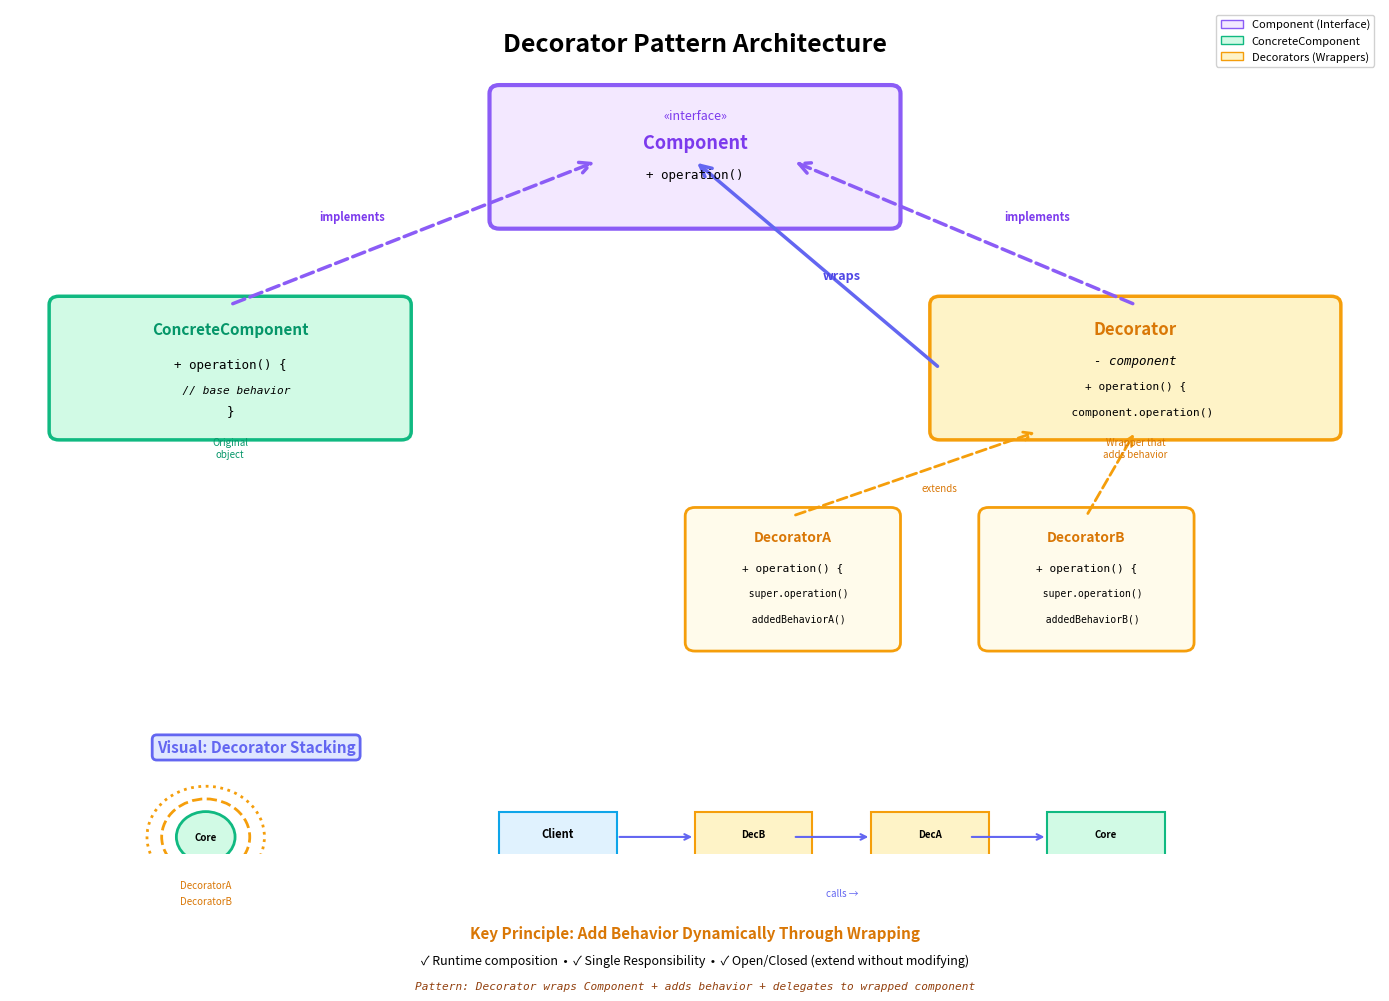

This chart was generated by the following Python code: (Note: this script raises an exception after producing the figure.)
#!/usr/bin/env python3
# ./build/diagrams/decorator_pattern.py
import matplotlib.pyplot as plt
import matplotlib.patches as mpatches
from matplotlib.patches import FancyBboxPatch, FancyArrowPatch, Circle, Rectangle
import numpy as np

fig, ax = plt.subplots(1, 1, figsize=(14, 10))
ax.set_xlim(0, 14)
ax.set_ylim(0, 10)
ax.axis('off')

# Title
ax.text(7, 9.5, 'Decorator Pattern Architecture', 
        fontsize=18, fontweight='bold', ha='center')

# Component (Interface)
component_box = FancyBboxPatch((5, 7.5), 4, 1.5, 
                                boxstyle="round,pad=0.1", 
                                edgecolor='#8b5cf6', 
                                facecolor='#f3e8ff', 
                                linewidth=3)
ax.add_patch(component_box)
ax.text(7, 8.7, '«interface»', fontsize=9, ha='center', style='italic', color='#7c3aed')
ax.text(7, 8.35, 'Component', fontsize=13, fontweight='bold', ha='center', color='#7c3aed')
ax.text(7, 8, '+ operation()', fontsize=9, ha='center', family='monospace')

# ConcreteComponent
concrete_box = FancyBboxPatch((0.5, 5), 3.5, 1.5, 
                               boxstyle="round,pad=0.1", 
                               edgecolor='#10b981', 
                               facecolor='#d1fae5', 
                               linewidth=2.5)
ax.add_patch(concrete_box)
ax.text(2.25, 6.15, 'ConcreteComponent', fontsize=11, fontweight='bold', ha='center', color='#059669')
ax.text(2.25, 5.75, '+ operation() {', fontsize=9, ha='center', family='monospace')
ax.text(2.25, 5.45, '  // base behavior', fontsize=8, ha='center', family='monospace', style='italic')
ax.text(2.25, 5.2, '}', fontsize=9, ha='center', family='monospace')

# Decorator (Abstract)
decorator_box = FancyBboxPatch((9.5, 5), 4, 1.5, 
                                boxstyle="round,pad=0.1", 
                                edgecolor='#f59e0b', 
                                facecolor='#fef3c7', 
                                linewidth=2.5)
ax.add_patch(decorator_box)
ax.text(11.5, 6.15, 'Decorator', fontsize=12, fontweight='bold', ha='center', color='#d97706')
ax.text(11.5, 5.8, '- component', fontsize=9, ha='center', family='monospace', style='italic')
ax.text(11.5, 5.5, '+ operation() {', fontsize=8, ha='center', family='monospace')
ax.text(11.5, 5.2, '  component.operation()', fontsize=8, ha='center', family='monospace')

# ConcreteDecoratorA
decoratorA_box = FancyBboxPatch((7, 2.5), 2, 1.5, 
                                 boxstyle="round,pad=0.1", 
                                 edgecolor='#f59e0b', 
                                 facecolor='#fffbeb', 
                                 linewidth=2)
ax.add_patch(decoratorA_box)
ax.text(8, 3.7, 'DecoratorA', fontsize=10, fontweight='bold', ha='center', color='#d97706')
ax.text(8, 3.35, '+ operation() {', fontsize=8, ha='center', family='monospace')
ax.text(8, 3.05, '  super.operation()', fontsize=7, ha='center', family='monospace')
ax.text(8, 2.75, '  addedBehaviorA()', fontsize=7, ha='center', family='monospace')

# ConcreteDecoratorB
decoratorB_box = FancyBboxPatch((10, 2.5), 2, 1.5, 
                                 boxstyle="round,pad=0.1", 
                                 edgecolor='#f59e0b', 
                                 facecolor='#fffbeb', 
                                 linewidth=2)
ax.add_patch(decoratorB_box)
ax.text(11, 3.7, 'DecoratorB', fontsize=10, fontweight='bold', ha='center', color='#d97706')
ax.text(11, 3.35, '+ operation() {', fontsize=8, ha='center', family='monospace')
ax.text(11, 3.05, '  super.operation()', fontsize=7, ha='center', family='monospace')
ax.text(11, 2.75, '  addedBehaviorB()', fontsize=7, ha='center', family='monospace')

# Inheritance arrows
arrow_concrete = FancyArrowPatch((2.25, 6.5), (6, 8.2), 
                                  arrowstyle='->', mutation_scale=20, 
                                  linewidth=2.5, color='#8b5cf6', 
                                  linestyle='dashed')
ax.add_patch(arrow_concrete)
ax.text(3.5, 7.5, 'implements', fontsize=8, ha='center', 
        style='italic', color='#7c3aed', fontweight='bold')

arrow_decorator = FancyArrowPatch((11.5, 6.5), (8, 8.2), 
                                   arrowstyle='->', mutation_scale=20, 
                                   linewidth=2.5, color='#8b5cf6', 
                                   linestyle='dashed')
ax.add_patch(arrow_decorator)
ax.text(10.5, 7.5, 'implements', fontsize=8, ha='center', 
        style='italic', color='#7c3aed', fontweight='bold')

# Decorator inheritance
arrow_decA = FancyArrowPatch((8, 4), (10.5, 5), 
                              arrowstyle='->', mutation_scale=15, 
                              linewidth=2, color='#f59e0b', 
                              linestyle='dashed')
ax.add_patch(arrow_decA)

arrow_decB = FancyArrowPatch((11, 4), (11.5, 5), 
                              arrowstyle='->', mutation_scale=15, 
                              linewidth=2, color='#f59e0b', 
                              linestyle='dashed')
ax.add_patch(arrow_decB)

ax.text(9.5, 4.3, 'extends', fontsize=7, ha='center', 
        style='italic', color='#d97706')

# Composition: Decorator contains Component
arrow_contains = FancyArrowPatch((9.5, 5.75), (7, 8.2), 
                                  arrowstyle='->', mutation_scale=20, 
                                  linewidth=2.5, color='#6366f1')
ax.add_patch(arrow_contains)
ax.text(8.5, 6.8, 'wraps', fontsize=9, ha='center', 
        fontweight='bold', color='#4f46e5', style='italic')

# Visual example (Wrapping/Stacking)
visual_y = 1.2
ax.text(1.5, visual_y, 'Visual: Decorator Stacking', fontsize=11, fontweight='bold', 
        ha='left', color='#6366f1',
        bbox=dict(boxstyle='round,pad=0.3', facecolor='#e0e7ff', edgecolor='#6366f1', linewidth=2))

# Core component
core = Circle((2, visual_y - 1), 0.3, edgecolor='#10b981', facecolor='#d1fae5', linewidth=2)
ax.add_patch(core)
ax.text(2, visual_y - 1, 'Core', fontsize=7, ha='center', va='center', fontweight='bold')

# First decorator wrapping
dec1_circle = Circle((2, visual_y - 1), 0.45, edgecolor='#f59e0b', 
                      facecolor='none', linewidth=2, linestyle='dashed')
ax.add_patch(dec1_circle)
ax.text(2, visual_y - 1.6, 'DecoratorA', fontsize=7, ha='center', color='#d97706')

# Second decorator wrapping
dec2_circle = Circle((2, visual_y - 1), 0.6, edgecolor='#f59e0b', 
                      facecolor='none', linewidth=2, linestyle='dotted')
ax.add_patch(dec2_circle)
ax.text(2, visual_y - 1.8, 'DecoratorB', fontsize=7, ha='center', color='#d97706')

# Flow diagram
flow_start_x = 5
flow_y = visual_y - 1

# Client
client_box = Rectangle((flow_start_x, flow_y - 0.3), 1.2, 0.6, 
                         edgecolor='#0ea5e9', facecolor='#e0f2fe', linewidth=1.5)
ax.add_patch(client_box)
ax.text(flow_start_x + 0.6, flow_y, 'Client', fontsize=8, ha='center', fontweight='bold')

# DecoratorB
decB_flow = Rectangle((flow_start_x + 2, flow_y - 0.3), 1.2, 0.6, 
                        edgecolor='#f59e0b', facecolor='#fef3c7', linewidth=1.5)
ax.add_patch(decB_flow)
ax.text(flow_start_x + 2.6, flow_y, 'DecB', fontsize=7, ha='center', fontweight='bold')

# DecoratorA
decA_flow = Rectangle((flow_start_x + 3.8, flow_y - 0.3), 1.2, 0.6, 
                        edgecolor='#f59e0b', facecolor='#fef3c7', linewidth=1.5)
ax.add_patch(decA_flow)
ax.text(flow_start_x + 4.4, flow_y, 'DecA', fontsize=7, ha='center', fontweight='bold')

# Core
core_flow = Rectangle((flow_start_x + 5.6, flow_y - 0.3), 1.2, 0.6, 
                        edgecolor='#10b981', facecolor='#d1fae5', linewidth=1.5)
ax.add_patch(core_flow)
ax.text(flow_start_x + 6.2, flow_y, 'Core', fontsize=7, ha='center', fontweight='bold')

# Flow arrows
for i in range(3):
    x_start = flow_start_x + 1.2 + i * 1.8
    x_end = x_start + 0.8
    arrow_flow = FancyArrowPatch((x_start, flow_y), (x_end, flow_y), 
                                  arrowstyle='->', mutation_scale=10, 
                                  linewidth=1.5, color='#6366f1')
    ax.add_patch(arrow_flow)

ax.text(flow_start_x + 3.5, flow_y - 0.7, 'calls →', fontsize=7, ha='center', 
        style='italic', color='#6366f1')

# Benefits box
benefits_box = FancyBboxPatch((0.5, visual_y - 3), 13, 1, 
                               boxstyle="round,pad=0.1", 
                               edgecolor='#f59e0b', 
                               facecolor='#fffbeb', 
                               linewidth=2, alpha=0.9)
ax.add_patch(benefits_box)
ax.text(7, visual_y - 2.2, 'Key Principle: Add Behavior Dynamically Through Wrapping', 
        fontsize=11, fontweight='bold', ha='center', color='#d97706')
ax.text(7, visual_y - 2.5, '✓ Runtime composition  •  ✓ Single Responsibility  •  ✓ Open/Closed (extend without modifying)', 
        fontsize=9, ha='center')
ax.text(7, visual_y - 2.8, 'Pattern: Decorator wraps Component + adds behavior + delegates to wrapped component', 
        fontsize=8, ha='center', family='monospace', style='italic', color='#92400e')

# Annotations
ax.text(2.25, 4.7, 'Original\nobject', fontsize=7, ha='center', 
        style='italic', color='#059669')
ax.text(11.5, 4.7, 'Wrapper that\nadds behavior', fontsize=7, ha='center', 
        style='italic', color='#d97706')

# Legend
legend_elements = [
    mpatches.Patch(facecolor='#f3e8ff', edgecolor='#8b5cf6', label='Component (Interface)'),
    mpatches.Patch(facecolor='#d1fae5', edgecolor='#10b981', label='ConcreteComponent'),
    mpatches.Patch(facecolor='#fef3c7', edgecolor='#f59e0b', label='Decorators (Wrappers)'),
]
ax.legend(handles=legend_elements, loc='upper right', fontsize=8, framealpha=0.9)

plt.tight_layout()
plt.savefig('docs/images/decorator_pattern.png', dpi=300, bbox_inches='tight')
print("Decorator Pattern diagram saved to docs/images/decorator_pattern.png")

